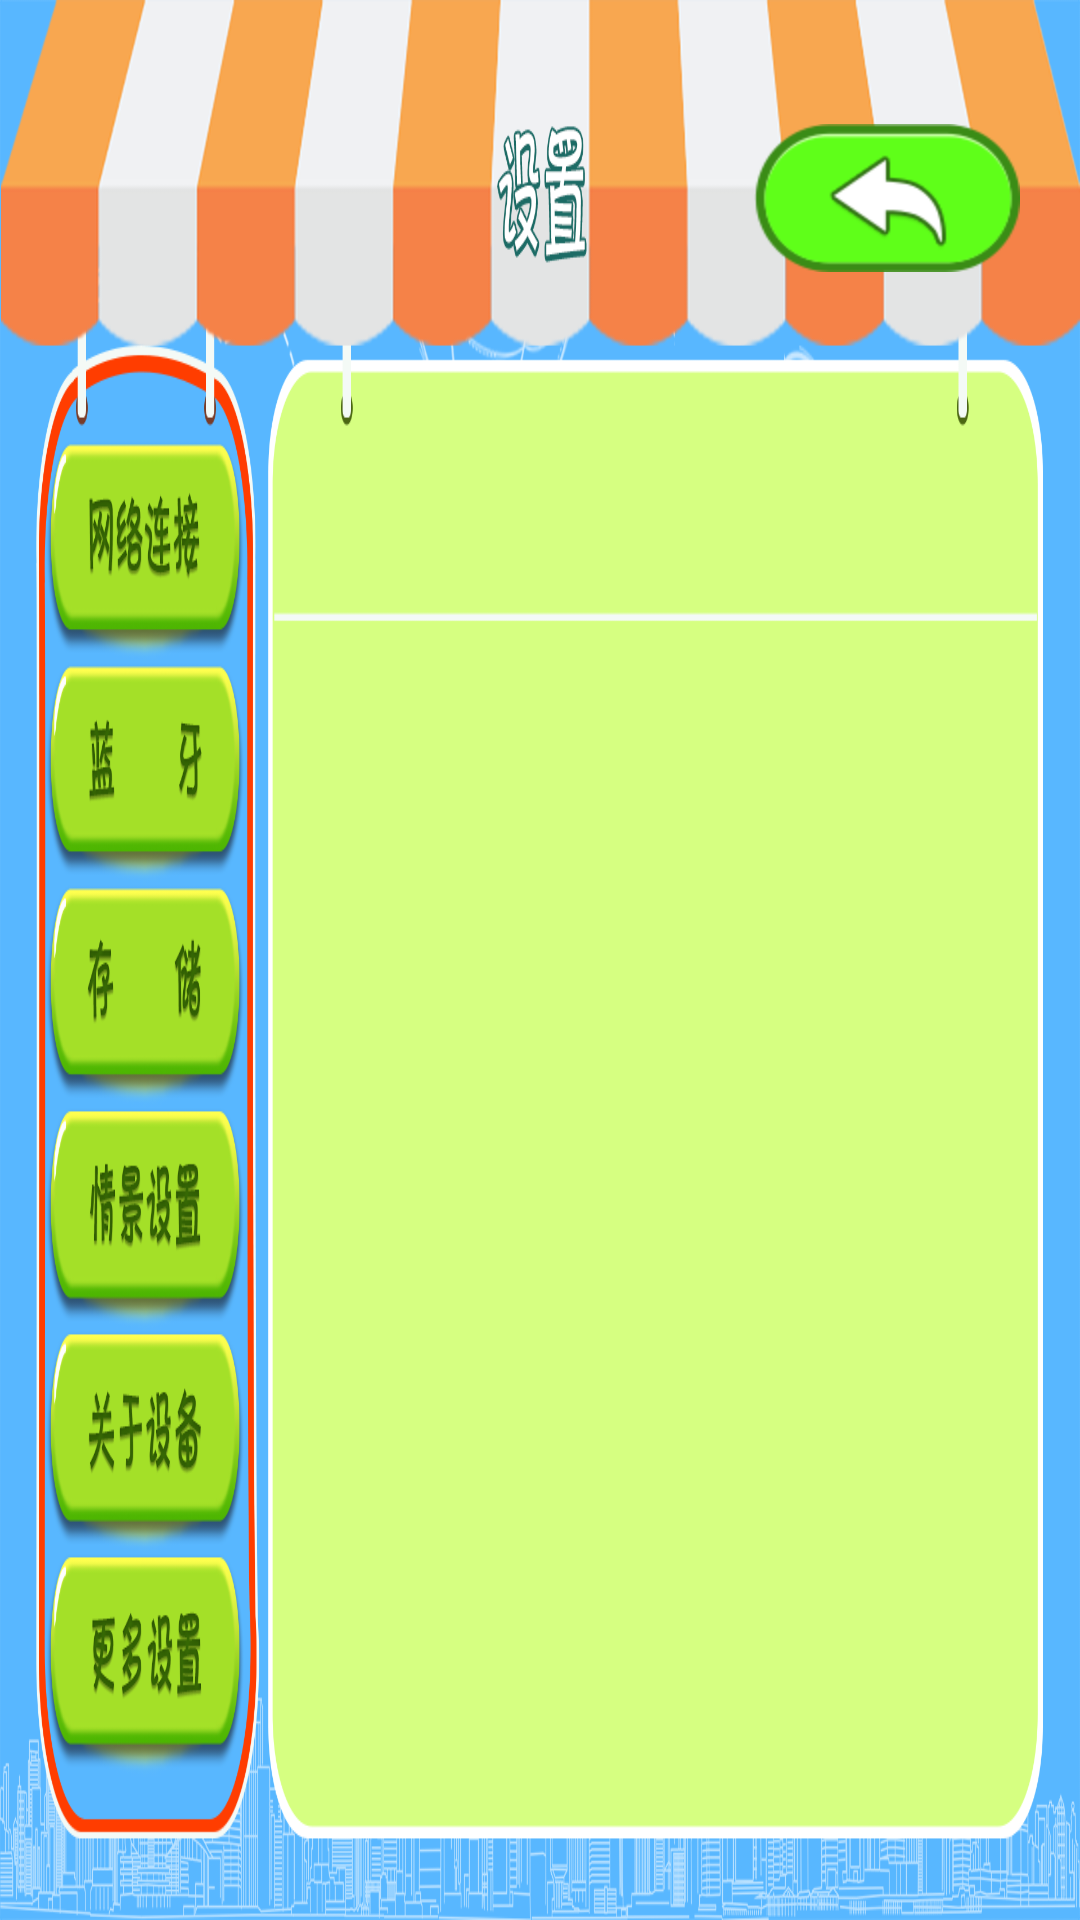

Android layout source for this screen:
<!-- AndroidManifest.xml: application theme AppTheme -->
<!-- res/layout/activity_main.xml -->
<?xml version="1.0" encoding="utf-8"?>
<LinearLayout
    android:id="@+id/activity_main"
    xmlns:android="http://schemas.android.com/apk/res/android"
    android:layout_width="match_parent"
    android:layout_height="match_parent"
    android:background="@drawable/main_background"
    android:orientation="vertical">

    <RelativeLayout android:layout_width="match_parent"
                    android:layout_height="0dp"
                    android:layout_weight="180">
        <ImageButton
            android:id="@+id/main_but_goBack"
            android:layout_width="wrap_content"
            android:layout_height="wrap_content"
            android:layout_alignParentRight="true"
            android:layout_centerVertical="true"
            android:layout_marginEnd="20dp"
            android:background="@null"
            android:paddingBottom="10dp"
            android:src="@drawable/sele_but_go_back"/>
    </RelativeLayout>

    <LinearLayout android:layout_width="match_parent"
                  android:layout_height="0dp"
                  android:layout_weight="570"
                  android:orientation="horizontal">
        <LinearLayout android:layout_width="0dp"
                      android:layout_height="match_parent"
                      android:layout_weight="55"/>
        <RadioGroup android:id="@+id/main_radio_group"
                    android:layout_width="0dp"
                    android:layout_height="match_parent"
                    android:layout_weight="235"
                    android:orientation="vertical"
                    android:paddingTop="5dp">

            <RadioButton
                android:id="@+id/main_radio_wifi"
                style="@style/main_radio_style"
                android:background="@drawable/sele_radio_wifi"/>
            <RadioButton
                android:id="@+id/main_radio_bluetooth"
                style="@style/main_radio_style"
                android:background="@drawable/sele_radio_bluetooth"/>
            <RadioButton
                android:id="@+id/main_radio_store"
                style="@style/main_radio_style"
                android:background="@drawable/sele_radio_store"/>
            <RadioButton
                android:id="@+id/main_radio_scene"
                style="@style/main_radio_style"
                android:background="@drawable/sele_radio_scene"/>
            <RadioButton
                android:id="@+id/main_radio_device"
                style="@style/main_radio_style"
                android:background="@drawable/sele_radio_device"/>
            <RadioButton
                android:id="@+id/main_radio_more"
                style="@style/main_radio_style"
                android:background="@drawable/sele_radio_more"/>

        </RadioGroup>
        <LinearLayout android:layout_width="0dp"
                      android:layout_height="match_parent"
                      android:layout_weight="50"/>
        <FrameLayout android:id="@+id/main_frameLayout"
                     android:layout_width="0dp"
                     android:layout_height="match_parent"
                     android:layout_weight="870">
        </FrameLayout>
        <LinearLayout android:layout_width="0dp"
                      android:layout_height="match_parent"
                      android:layout_weight="70"/>

    </LinearLayout>

    <LinearLayout android:layout_width="match_parent"
                  android:layout_height="0dp"
                  android:layout_weight="60"/>

</LinearLayout>
<!-- resources referenced by this layout -->
<resources>
  <!-- drawable main_background: png bitmap (drawable-hdpi, 166246 bytes) -->
  <!-- drawable sele_but_go_back (drawable) -->
  <?xml version="1.0" encoding="utf-8"?>
  <selector xmlns:android="http://schemas.android.com/apk/res/android">
      <item android:drawable="@drawable/main_but_goback_pressed" android:state_pressed="true"/>
      <item android:drawable="@drawable/main_but_goback_normal"/>
  </selector>
  <!-- drawable sele_radio_bluetooth (drawable) -->
  <?xml version="1.0" encoding="utf-8"?>
  <selector xmlns:android="http://schemas.android.com/apk/res/android">
      <item android:drawable="@drawable/radio_bluetooth_pressed" android:state_pressed="true"/>
      <item android:drawable="@drawable/radio_bluetooth_selector" android:state_checked="true"/>
      <item android:drawable="@drawable/radio_bluetooth_normal"/>
  </selector>
  <!-- drawable sele_radio_device (drawable) -->
  <?xml version="1.0" encoding="utf-8"?>
  <selector xmlns:android="http://schemas.android.com/apk/res/android">
      <item android:drawable="@drawable/radio_device_pressed" android:state_pressed="true"/>
      <item android:drawable="@drawable/radio_device_selector" android:state_checked="true"/>
      <item android:drawable="@drawable/radio_device_normal"/>
  </selector>
  <!-- drawable sele_radio_more (drawable) -->
  <?xml version="1.0" encoding="utf-8"?>
  <selector xmlns:android="http://schemas.android.com/apk/res/android">
      <item android:drawable="@drawable/radio_more_pressed" android:state_pressed="true"/>
      <item android:drawable="@drawable/radio_more_selector" android:state_checked="true"/>
      <item android:drawable="@drawable/radio_more_normal"/>
  </selector>
  <!-- drawable sele_radio_scene (drawable) -->
  <?xml version="1.0" encoding="utf-8"?>
  <selector xmlns:android="http://schemas.android.com/apk/res/android">
      <item android:drawable="@drawable/radio_scene_pressed" android:state_pressed="true"/>
      <item android:drawable="@drawable/radio_scene_selector" android:state_checked="true"/>
      <item android:drawable="@drawable/radio_scene_normal"/>
  </selector>
  <!-- drawable sele_radio_store (drawable) -->
  <?xml version="1.0" encoding="utf-8"?>
  <selector xmlns:android="http://schemas.android.com/apk/res/android">
      <item android:drawable="@drawable/radio_store_pressed" android:state_pressed="true"/>
      <item android:drawable="@drawable/radio_store_selector" android:state_checked="true"/>
      <item android:drawable="@drawable/radio_store_normal"/>
  </selector>
  <!-- drawable sele_radio_wifi (drawable) -->
  <?xml version="1.0" encoding="utf-8"?>
  <selector xmlns:android="http://schemas.android.com/apk/res/android">
      <item android:drawable="@drawable/radio_wifi_pressed" android:state_pressed="true"/>
      <item android:drawable="@drawable/radio_wifi_selector" android:state_checked="true"/>
      <item android:drawable="@drawable/radio_wifi_normal"/>
  </selector>
  <style name="main_radio_style">
          <item name="android:layout_width">match_parent</item>
          <item name="android:layout_height">0dp</item>
          <item name="android:layout_weight">1</item>
          <item name="android:button">@null</item>
      </style>
  <style name="AppTheme" parent="Theme.AppCompat.Light.DarkActionBar">
          
          <item name="colorPrimary">@color/colorPrimary</item>
          <item name="colorPrimaryDark">@color/colorPrimaryDark</item>
          <item name="colorAccent">@color/colorAccent</item>
      </style>
  <!-- drawable radio_more_normal: png bitmap (drawable-hdpi, 28473 bytes) -->
  <!-- drawable radio_scene_normal: png bitmap (drawable-hdpi, 28587 bytes) -->
  <!-- drawable radio_store_normal: png bitmap (drawable-hdpi, 22998 bytes) -->
  <!-- drawable radio_wifi_pressed: png bitmap (drawable-hdpi, 30239 bytes) -->
  <!-- drawable radio_wifi_normal: png bitmap (drawable-hdpi, 29436 bytes) -->
  <color name="colorPrimary">#3F51B5</color>
  <color name="colorPrimaryDark">#303F9F</color>
  <color name="colorAccent">#FF4081</color>
</resources>
